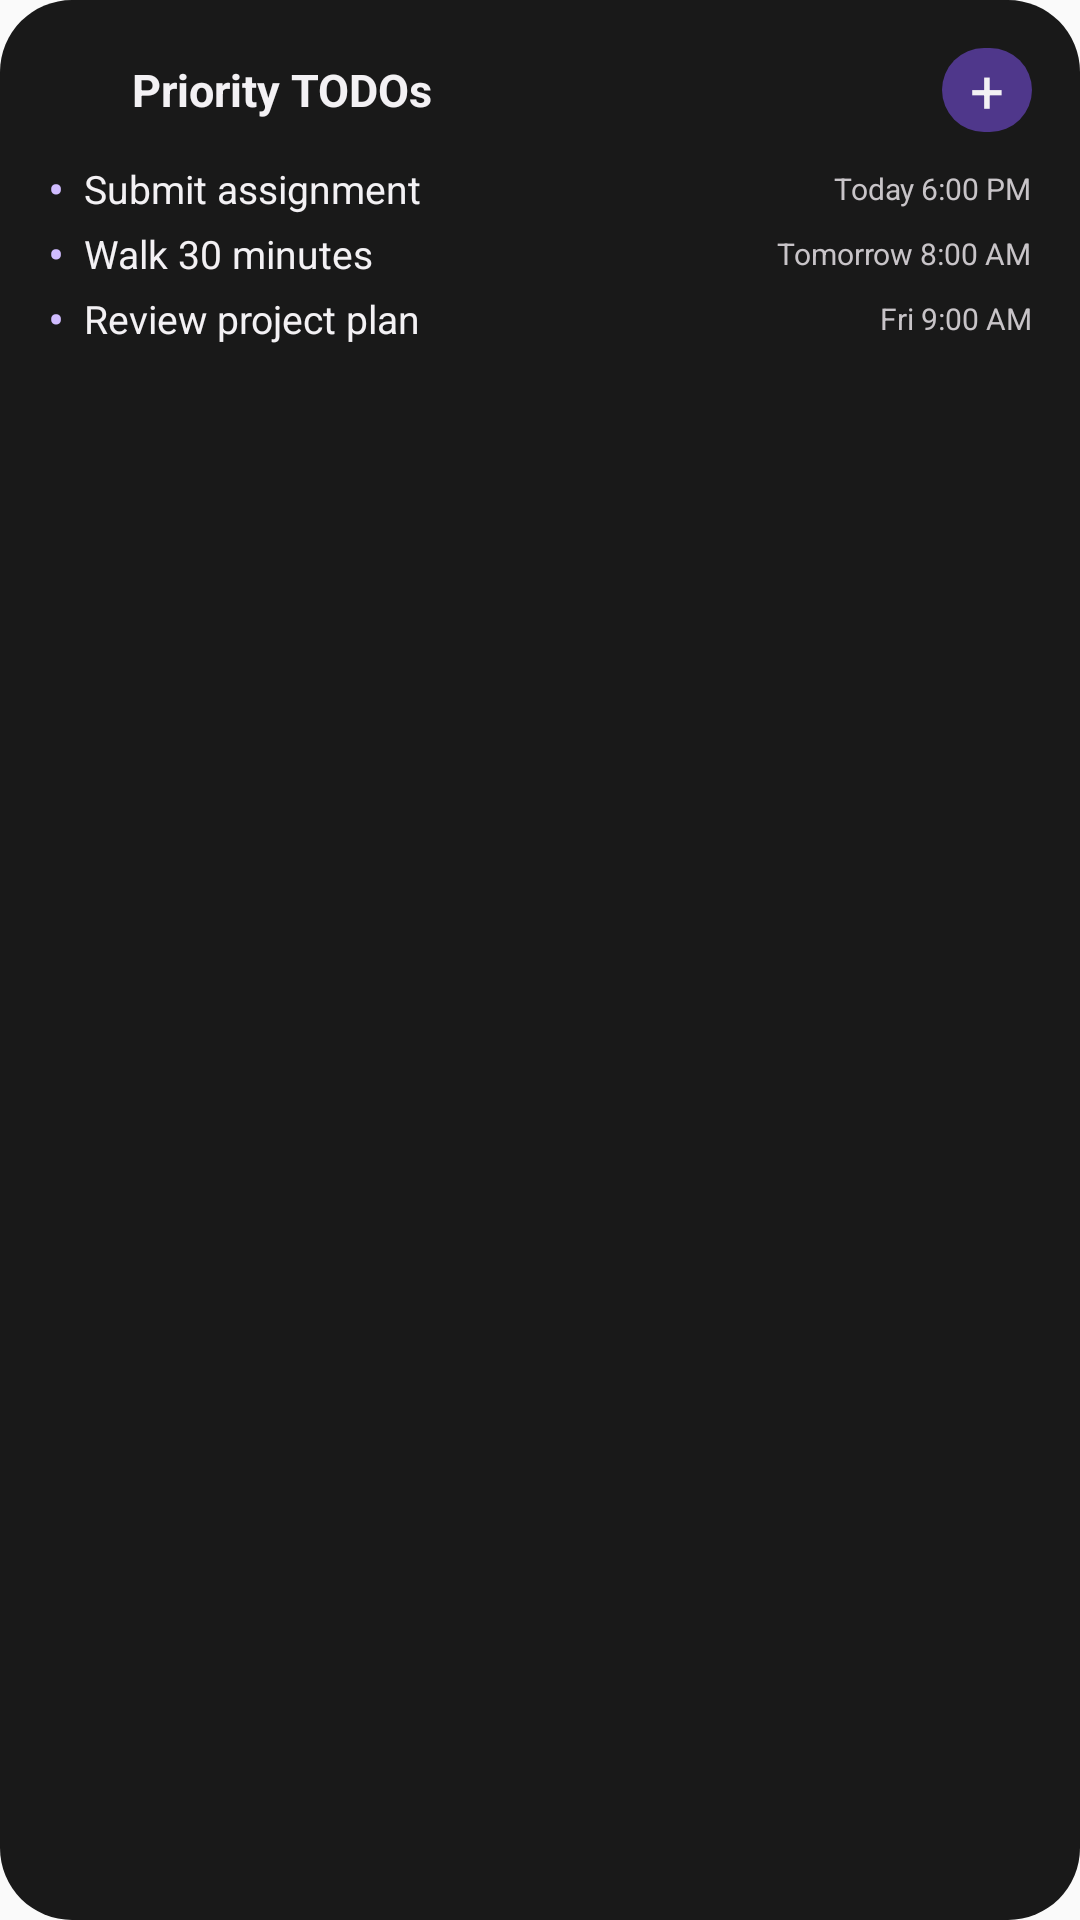

Reconstruct the res/layout file that produces this screen, plus the resources it refers to.
<!-- AndroidManifest.xml: application theme Theme.DoIt -->
<!-- res/layout/today_tasks_widget_preview.xml -->
<?xml version="1.0" encoding="utf-8"?>
<LinearLayout xmlns:android="http://schemas.android.com/apk/res/android"
    android:layout_width="match_parent"
    android:layout_height="match_parent"
    android:background="@drawable/widget_preview_background"
    android:orientation="vertical"
    android:padding="16dp">

    <LinearLayout
        android:layout_width="match_parent"
        android:layout_height="28dp"
        android:gravity="center_vertical"
        android:orientation="horizontal">
        <ImageView
            android:layout_width="20dp"
            android:layout_height="20dp"
            android:contentDescription="@null"
            android:src="@drawable/event_24px"
            android:tint="@color/widget_preview_primary" />
        <TextView
            android:layout_width="0dp"
            android:layout_height="wrap_content"
            android:layout_marginStart="8dp"
            android:layout_weight="1"
            android:text="Priority TODOs"
            android:textColor="@color/widget_preview_on_surface"
            android:textSize="15sp"
            android:textStyle="bold" />
        <TextView
            android:layout_width="30dp"
            android:layout_height="28dp"
            android:background="@drawable/widget_preview_primary_container"
            android:gravity="center"
            android:text="+"
            android:textColor="@color/widget_preview_on_surface"
            android:textSize="20sp" />
    </LinearLayout>

    <LinearLayout
        android:layout_width="match_parent"
        android:layout_height="0dp"
        android:layout_marginTop="8dp"
        android:layout_weight="1"
        android:orientation="vertical">
        <LinearLayout
            android:layout_width="match_parent"
            android:layout_height="wrap_content"
            android:gravity="center_vertical"
            android:orientation="horizontal">
            <TextView
                android:layout_width="12dp"
                android:layout_height="wrap_content"
                android:text="•"
                android:textColor="@color/widget_preview_primary"
                android:textSize="16sp" />
            <TextView
                android:layout_width="0dp"
                android:layout_height="wrap_content"
                android:layout_weight="1"
                android:ellipsize="end"
                android:maxLines="1"
                android:text="Submit assignment"
                android:textColor="@color/widget_preview_on_surface"
                android:textSize="13sp" />
            <TextView
                android:layout_width="wrap_content"
                android:layout_height="wrap_content"
                android:text="Today 6:00 PM"
                android:textColor="@color/widget_preview_on_surface_variant"
                android:textSize="10sp" />
        </LinearLayout>

        <LinearLayout
            android:layout_width="match_parent"
            android:layout_height="wrap_content"
            android:gravity="center_vertical"
            android:orientation="horizontal">
            <TextView
                android:layout_width="12dp"
                android:layout_height="wrap_content"
                android:text="•"
                android:textColor="@color/widget_preview_primary"
                android:textSize="16sp" />
            <TextView
                android:layout_width="0dp"
                android:layout_height="wrap_content"
                android:layout_weight="1"
                android:ellipsize="end"
                android:maxLines="1"
                android:text="Walk 30 minutes"
                android:textColor="@color/widget_preview_on_surface"
                android:textSize="13sp" />
            <TextView
                android:layout_width="wrap_content"
                android:layout_height="wrap_content"
                android:text="Tomorrow 8:00 AM"
                android:textColor="@color/widget_preview_on_surface_variant"
                android:textSize="10sp" />
        </LinearLayout>

        <LinearLayout
            android:layout_width="match_parent"
            android:layout_height="wrap_content"
            android:gravity="center_vertical"
            android:orientation="horizontal">
            <TextView
                android:layout_width="12dp"
                android:layout_height="wrap_content"
                android:text="•"
                android:textColor="@color/widget_preview_primary"
                android:textSize="16sp" />
            <TextView
                android:layout_width="0dp"
                android:layout_height="wrap_content"
                android:layout_weight="1"
                android:ellipsize="end"
                android:maxLines="1"
                android:text="Review project plan"
                android:textColor="@color/widget_preview_on_surface"
                android:textSize="13sp" />
            <TextView
                android:layout_width="wrap_content"
                android:layout_height="wrap_content"
                android:text="Fri 9:00 AM"
                android:textColor="@color/widget_preview_on_surface_variant"
                android:textSize="10sp" />
        </LinearLayout>
    </LinearLayout>
</LinearLayout>
<!-- resources referenced by this layout -->
<resources>
  <color name="widget_preview_on_surface">#FFF3F1F4</color>
  <color name="widget_preview_on_surface_variant">#FFC8C4C8</color>
  <color name="widget_preview_primary">#FFD0BCFF</color>
  <!-- drawable widget_preview_background (drawable) -->
  <?xml version="1.0" encoding="utf-8"?>
  <shape xmlns:android="http://schemas.android.com/apk/res/android"
      android:shape="rectangle">
      <corners android:radius="24dp" />
      <solid android:color="@color/widget_preview_background" />
  </shape>
  <!-- drawable widget_preview_primary_container (drawable) -->
  <?xml version="1.0" encoding="utf-8"?>
  <shape xmlns:android="http://schemas.android.com/apk/res/android"
      android:shape="rectangle">
      <corners android:radius="18dp" />
      <solid android:color="@color/widget_preview_primary_container" />
  </shape>
  <style name="Theme.DoIt" parent="Theme.AppCompat.DayNight.NoActionBar">
          <item name="android:windowDrawsSystemBarBackgrounds">true</item>
          <item name="android:statusBarColor">@android:color/transparent</item>
          <item name="android:navigationBarColor">@android:color/transparent</item>
          <item name="android:windowLightStatusBar">true</item>
      </style>
  <color name="widget_preview_background">#FF191919</color>
  <color name="widget_preview_primary_container">#FF4F378B</color>
</resources>
